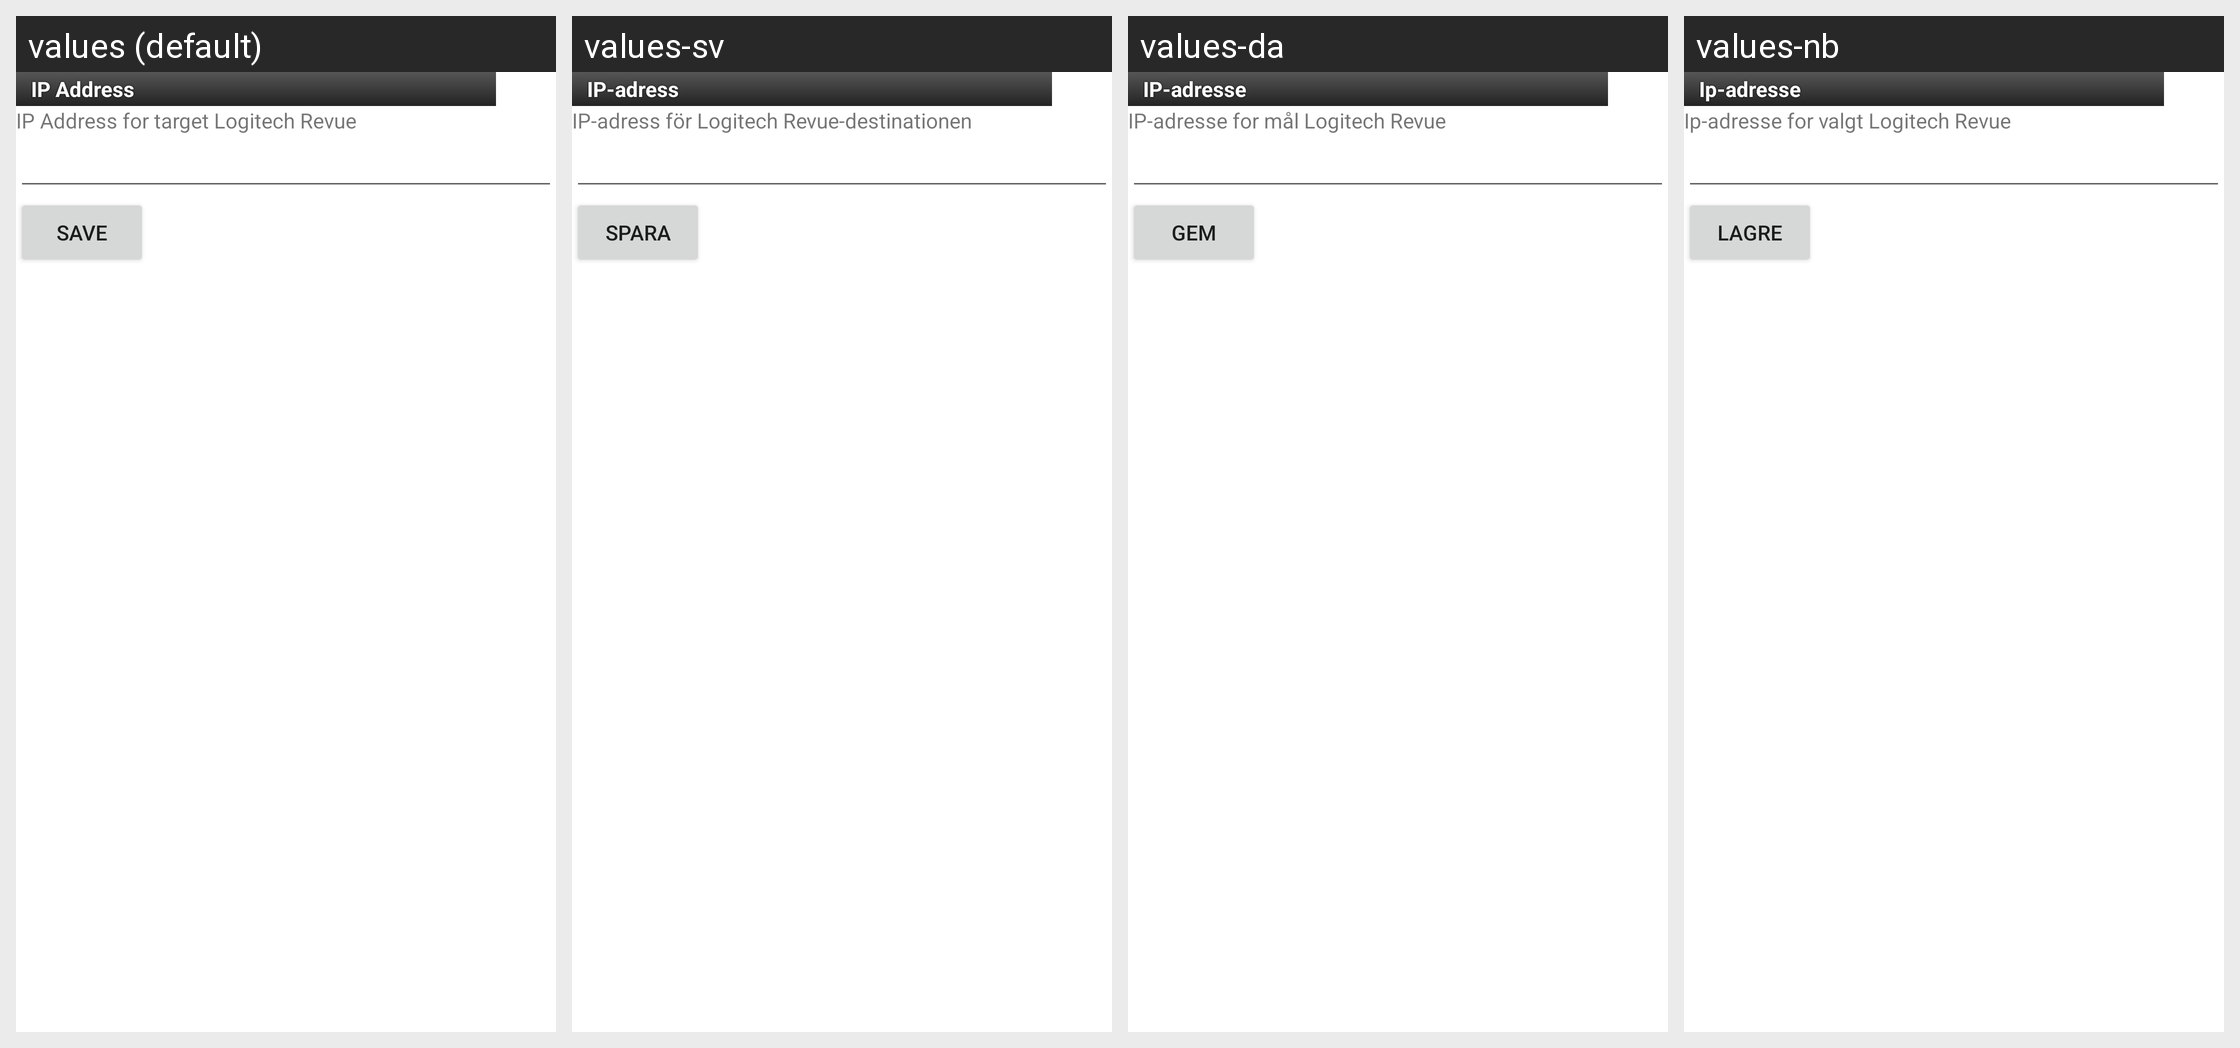

For this localized Android screen grid, give each drawn string resource with its value in every locale shown.
Android screen res/layout/enter_ip.xml rendered under 4 locales, left to right: values (default), values-sv, values-da, values-nb. Device: Nexus 5 (rendered at 1080×1920; each locale shown at half size, 540×960, under a caption strip naming it); theme Theme.MaterialComponents.DayNight.NoActionBar.
Other locales in the repository, not shown: values-de, values-en-rUS, values-es, values-fi, values-fr, values-it, values-nl, values-pl, values-pt, values-ru.
Strings drawn on this screen, with the default value and each locale's value (text and hints the layout hard-codes, and strings that could not be matched under every locale, appear in the picture but are not listed):

enterIpAddress
  values: IP Address
  values-sv: IP-adress
  values-da: IP-adresse
  values-nb: Ip-adresse

enterIpString
  values: IP Address for target Logitech Revue
  values-sv: IP-adress för Logitech Revue-destinationen
  values-da: IP-adresse for mål Logitech Revue
  values-nb: Ip-adresse for valgt Logitech Revue

enterIpSave
  values: Save
  values-sv: Spara
  values-da: Gem
  values-nb: Lagre
